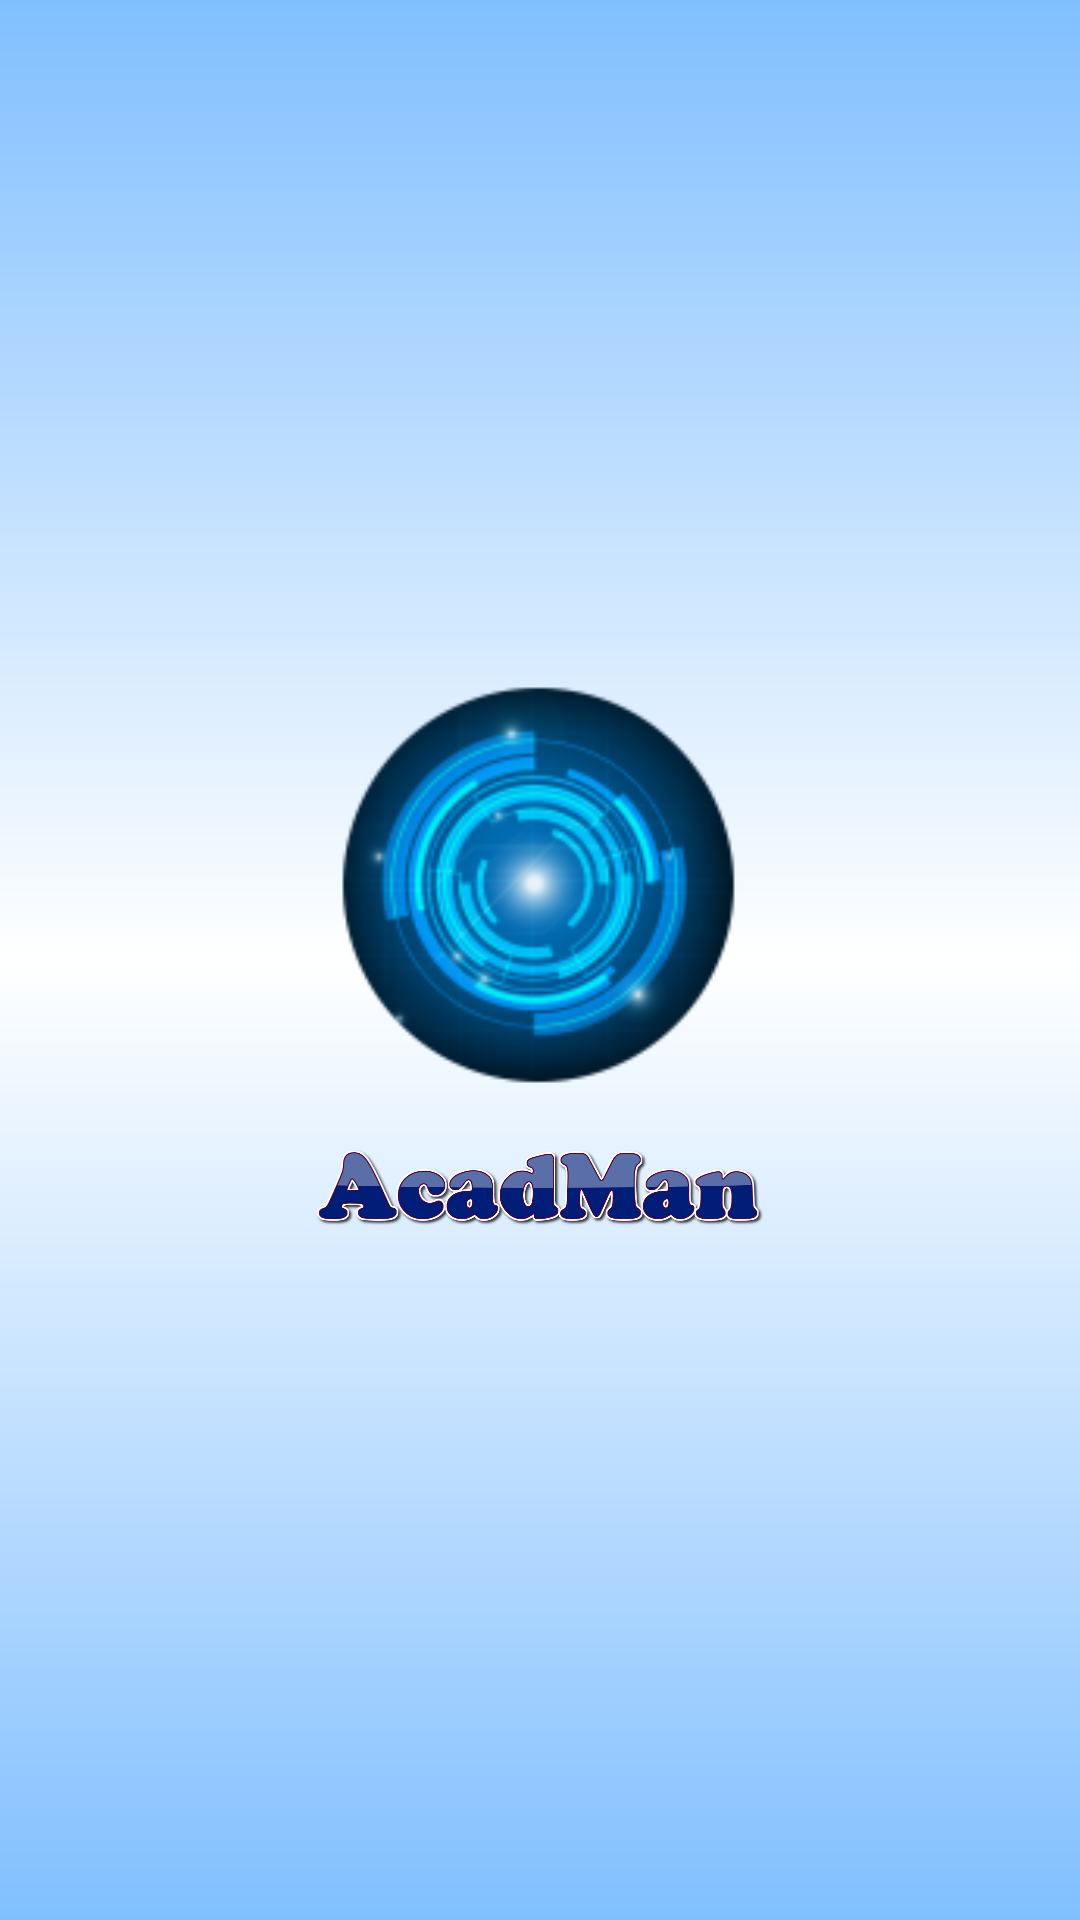

Android layout source for this screen:
<!-- AndroidManifest.xml: application theme AppTheme -->
<!-- res/layout/activity_entry.xml -->
<?xml version="1.0" encoding="utf-8"?>
<LinearLayout xmlns:android="http://schemas.android.com/apk/res/android"
    xmlns:app="http://schemas.android.com/apk/res-auto"
    android:layout_width="match_parent"
    android:layout_height="match_parent"
    android:gravity="center"
    android:background="@drawable/entry"
    android:orientation="vertical">

    <ImageView
        android:id="@+id/logo"
        android:layout_width="150dp"
        android:layout_height="150dp"
        app:srcCompat="@mipmap/ic_launcher_round" />
    <ImageView
        android:id="@+id/appname"
        android:layout_width="150dp"
        android:layout_height="50dp"
        app:srcCompat="@drawable/logoname" />

  
</LinearLayout>
<!-- resources referenced by this layout -->
<resources>
  <!-- drawable entry (drawable) -->
  <?xml version="1.0" encoding="utf-8"?>
  <shape
      xmlns:android="http://schemas.android.com/apk/res/android"
      android:shape="rectangle">
  <gradient
      android:startColor="@color/bottomloginback"
      android:centerColor="@android:color/white"
      android:endColor="@color/bottomloginback"
      android:angle="90" />
  </shape>
  <!-- drawable logoname: png bitmap (drawable, 75060 bytes) -->
  <!-- mipmap ic_launcher_round: png bitmap (mipmap-mdpi, 4097 bytes) -->
  <style name="AppTheme" parent="Theme.AppCompat.Light.DarkActionBar">
          
          <item name="colorPrimary">@color/colorPrimary</item>
          <item name="colorPrimaryDark">@color/colorPrimaryDark</item>
          <item name="colorAccent">@color/colorAccent</item>
      </style>
  <color name="bottomloginback">#80bfff</color>
  <color name="colorPrimary">#0299f4</color>
  <color name="colorPrimaryDark">#1181c5</color>
  <color name="colorAccent">#0299f4</color>
</resources>
